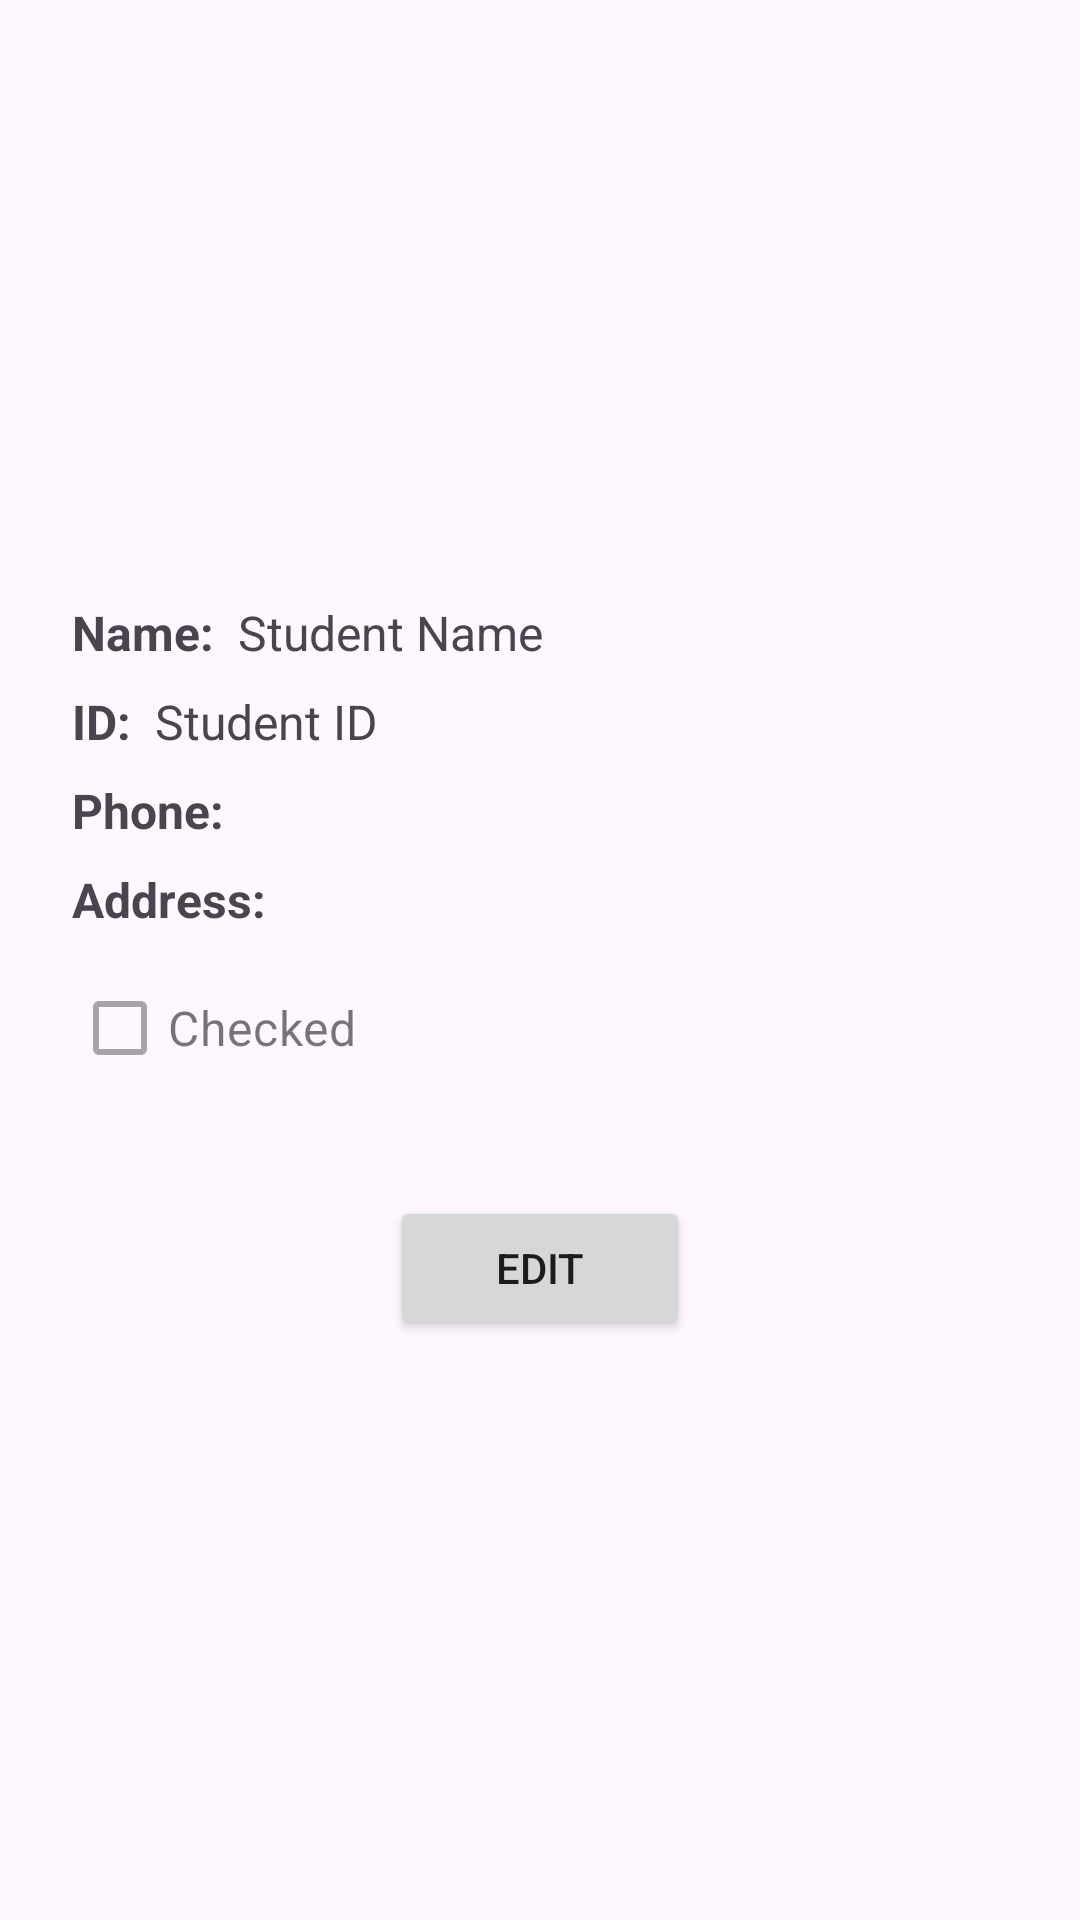

Reconstruct the res/layout file that produces this screen, plus the resources it refers to.
<!-- AndroidManifest.xml: application theme Theme.assigment2 -->
<!-- res/layout/activity_student_profile.xml -->
<?xml version="1.0" encoding="utf-8"?>
<androidx.constraintlayout.widget.ConstraintLayout xmlns:android="http://schemas.android.com/apk/res/android"
    xmlns:app="http://schemas.android.com/apk/res-auto"
    xmlns:tools="http://schemas.android.com/tools"
    android:id="@+id/studentDetailsLayout"
    android:layout_width="match_parent"
    android:layout_height="match_parent"
    android:fitsSystemWindows="true"
    android:padding="16dp"
    tools:context=".StudentProfileActivity">

    <ImageView
        android:id="@+id/studentImageView"
        android:layout_width="120dp"
        android:layout_height="120dp"
        android:layout_marginTop="32dp"
        android:contentDescription="Student Avatar"
        android:scaleType="centerCrop"
        app:layout_constraintEnd_toEndOf="parent"
        app:layout_constraintStart_toStartOf="parent"
        app:layout_constraintTop_toTopOf="parent"
        app:srcCompat="@drawable/avatar" />

    <TextView
        android:id="@+id/nameLabel"
        android:layout_width="wrap_content"
        android:layout_height="wrap_content"
        android:layout_marginStart="8dp"
        android:layout_marginTop="32dp"
        android:text="Name:"
        android:textSize="16sp"
        android:textStyle="bold"
        app:layout_constraintStart_toStartOf="parent"
        app:layout_constraintTop_toBottomOf="@+id/studentImageView" />

    <TextView
        android:id="@+id/nameTextView"
        android:layout_width="0dp"
        android:layout_height="wrap_content"
        android:layout_marginStart="8dp"
        android:text="Student Name"
        android:textSize="16sp"
        app:layout_constraintBaseline_toBaselineOf="@+id/nameLabel"
        app:layout_constraintEnd_toEndOf="parent"
        app:layout_constraintStart_toEndOf="@+id/nameLabel" />

    <TextView
        android:id="@+id/idLabel"
        android:layout_width="wrap_content"
        android:layout_height="wrap_content"
        android:layout_marginTop="8dp"
        android:text="ID:"
        android:textSize="16sp"
        android:textStyle="bold"
        app:layout_constraintStart_toStartOf="@+id/nameLabel"
        app:layout_constraintTop_toBottomOf="@+id/nameLabel" />

    <TextView
        android:id="@+id/idTextView"
        android:layout_width="0dp"
        android:layout_height="wrap_content"
        android:layout_marginStart="8dp"
        android:text="Student ID"
        android:textSize="16sp"
        app:layout_constraintBaseline_toBaselineOf="@+id/idLabel"
        app:layout_constraintEnd_toEndOf="parent"
        app:layout_constraintStart_toEndOf="@+id/idLabel" />

    <TextView
        android:id="@+id/phoneLabel"
        android:layout_width="wrap_content"
        android:layout_height="wrap_content"
        android:layout_marginTop="8dp"
        android:text="Phone:"
        android:textSize="16sp"
        android:textStyle="bold"
        app:layout_constraintStart_toStartOf="@+id/nameLabel"
        app:layout_constraintTop_toBottomOf="@+id/idLabel" />

    <TextView
        android:id="@+id/phoneTextView"
        android:layout_width="0dp"
        android:layout_height="wrap_content"
        android:layout_marginStart="8dp"
        android:text=""
        android:textSize="16sp"
        app:layout_constraintBaseline_toBaselineOf="@+id/phoneLabel"
        app:layout_constraintEnd_toEndOf="parent"
        app:layout_constraintStart_toEndOf="@+id/phoneLabel" />

    <TextView
        android:id="@+id/addressLabel"
        android:layout_width="wrap_content"
        android:layout_height="wrap_content"
        android:layout_marginTop="8dp"
        android:text="Address:"
        android:textSize="16sp"
        android:textStyle="bold"
        app:layout_constraintStart_toStartOf="@+id/nameLabel"
        app:layout_constraintTop_toBottomOf="@+id/phoneLabel" />

    <TextView
        android:id="@+id/addressTextView"
        android:layout_width="0dp"
        android:layout_height="wrap_content"
        android:layout_marginStart="8dp"
        android:text=""
        android:textSize="16sp"
        app:layout_constraintBaseline_toBaselineOf="@+id/addressLabel"
        app:layout_constraintEnd_toEndOf="parent"
        app:layout_constraintStart_toEndOf="@+id/addressLabel" />

    <CheckBox
        android:id="@+id/checkedCheckBox"
        android:layout_width="wrap_content"
        android:layout_height="wrap_content"
        android:layout_marginTop="8dp"
        android:enabled="false"
        android:text="Checked"
        android:textSize="16sp"
        app:layout_constraintStart_toStartOf="@+id/nameLabel"
        app:layout_constraintTop_toBottomOf="@+id/addressLabel" />

    <Button
        android:id="@+id/editButton"
        android:layout_width="100dp"
        android:layout_height="wrap_content"
        android:layout_marginTop="32dp"
        android:text="EDIT"
        app:layout_constraintEnd_toEndOf="parent"
        app:layout_constraintStart_toStartOf="parent"
        app:layout_constraintTop_toBottomOf="@+id/checkedCheckBox" />

</androidx.constraintlayout.widget.ConstraintLayout>
<!-- resources referenced by this layout -->
<resources>
  <style name="Theme.assigment2" parent="Base.Theme.assigment2" />
  <style name="Base.Theme.assigment2" parent="Theme.Material3.DayNight">
          
          
      </style>
</resources>
